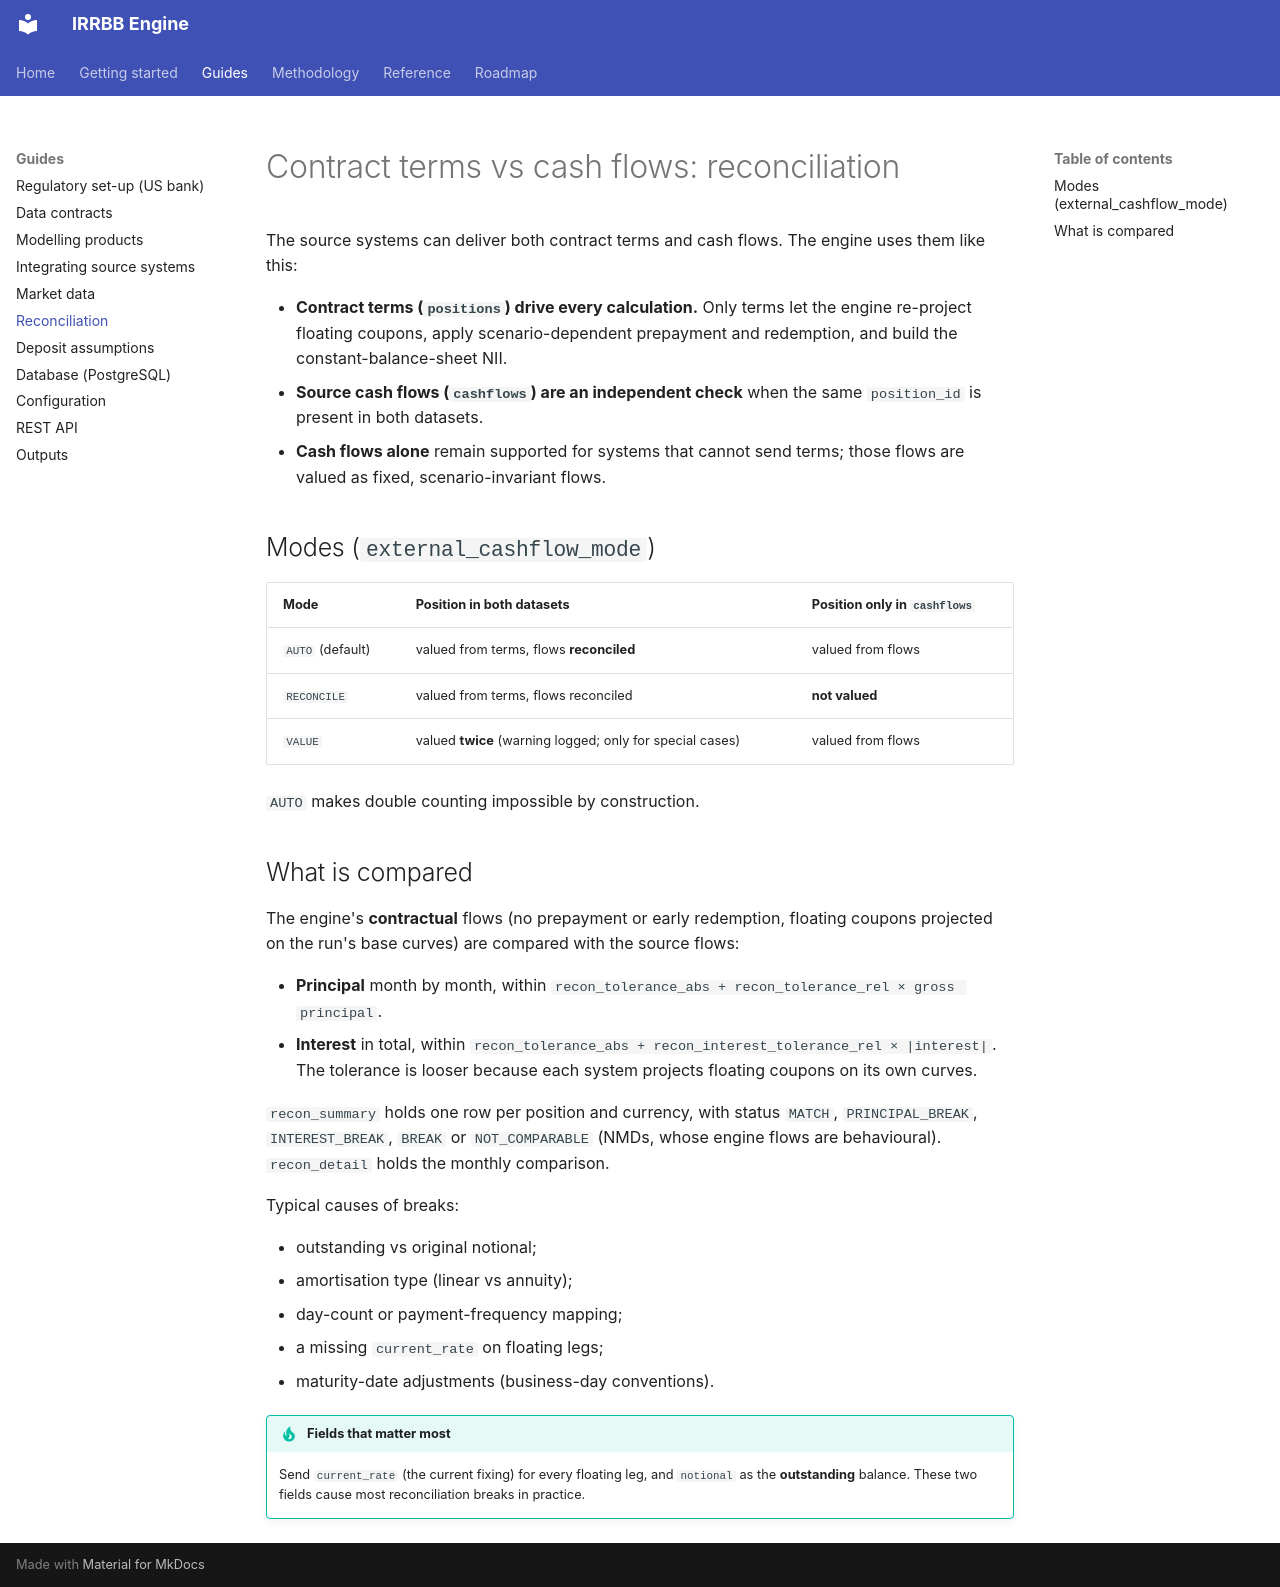

repository: dcancellaa/irrbb · page: guides/reconciliation/index.html · generator: mkdocs

# Contract terms vs cash flows: reconciliation

The source systems can deliver both contract terms and cash flows. The
engine uses them like this:

* **Contract terms (`positions`) drive every calculation.** Only terms let
  the engine re-project floating coupons, apply scenario-dependent prepayment
  and redemption, and build the constant-balance-sheet NII.
* **Source cash flows (`cashflows`) are an independent check** when the same
  `position_id` is present in both datasets.
* **Cash flows alone** remain supported for systems that cannot send terms;
  those flows are valued as fixed, scenario-invariant flows.

## Modes (`external_cashflow_mode`)

| Mode | Position in both datasets | Position only in `cashflows` |
|---|---|---|
| `AUTO` (default) | valued from terms, flows **reconciled** | valued from flows |
| `RECONCILE` | valued from terms, flows reconciled | **not valued** |
| `VALUE` | valued **twice** (warning logged; only for special cases) | valued from flows |

`AUTO` makes double counting impossible by construction.

## What is compared

The engine's **contractual** flows (no prepayment or early redemption,
floating coupons projected on the run's base curves) are compared with the
source flows:

* **Principal** month by month, within `recon_tolerance_abs + recon_tolerance_rel × gross principal`.
* **Interest** in total, within `recon_tolerance_abs + recon_interest_tolerance_rel × |interest|`.
  The tolerance is looser because each system projects floating coupons on
  its own curves.

`recon_summary` holds one row per position and currency, with status
`MATCH`, `PRINCIPAL_BREAK`, `INTEREST_BREAK`, `BREAK` or `NOT_COMPARABLE`
(NMDs, whose engine flows are behavioural). `recon_detail` holds the monthly
comparison.

Typical causes of breaks:

* outstanding vs original notional;
* amortisation type (linear vs annuity);
* day-count or payment-frequency mapping;
* a missing `current_rate` on floating legs;
* maturity-date adjustments (business-day conventions).

!!! tip "Fields that matter most"
    Send `current_rate` (the current fixing) for every floating leg, and
    `notional` as the **outstanding** balance. These two fields cause most
    reconciliation breaks in practice.
